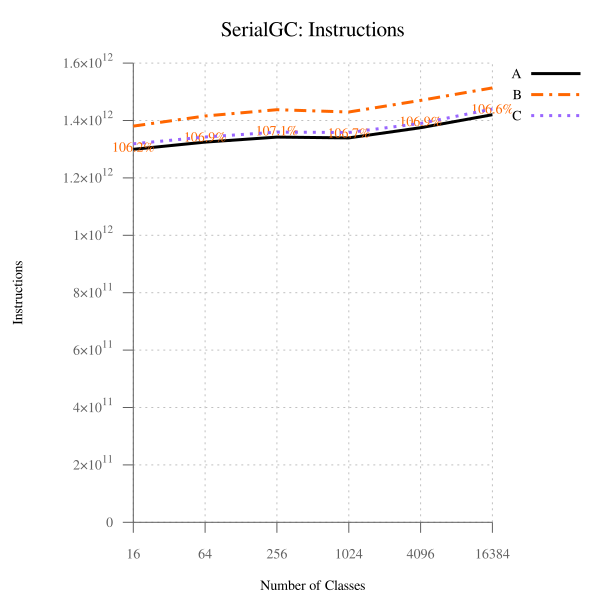

Source data for this figure (header and first rows):
num_classes, A, B, B-to-A, C, C-to-A
16, 1299797967397, 1380594591465, 106.2, 1318868583525, 101.5, 
64, 1324696055501, 1415631411337, 106.9, 1342391822453, 101.3, 
256, 1342030465713, 1437746368633, 107.1, 1359559040908, 101.3, 
1024, 1339357634556, 1429587238889, 106.7, 1358050616777, 101.4, 
4096, 1374761549922, 1469939488188, 106.9, 1390000143019, 101.1, 
16384, 1420140518408, 1513454369296, 106.6, 1440001691628, 101.4, 
